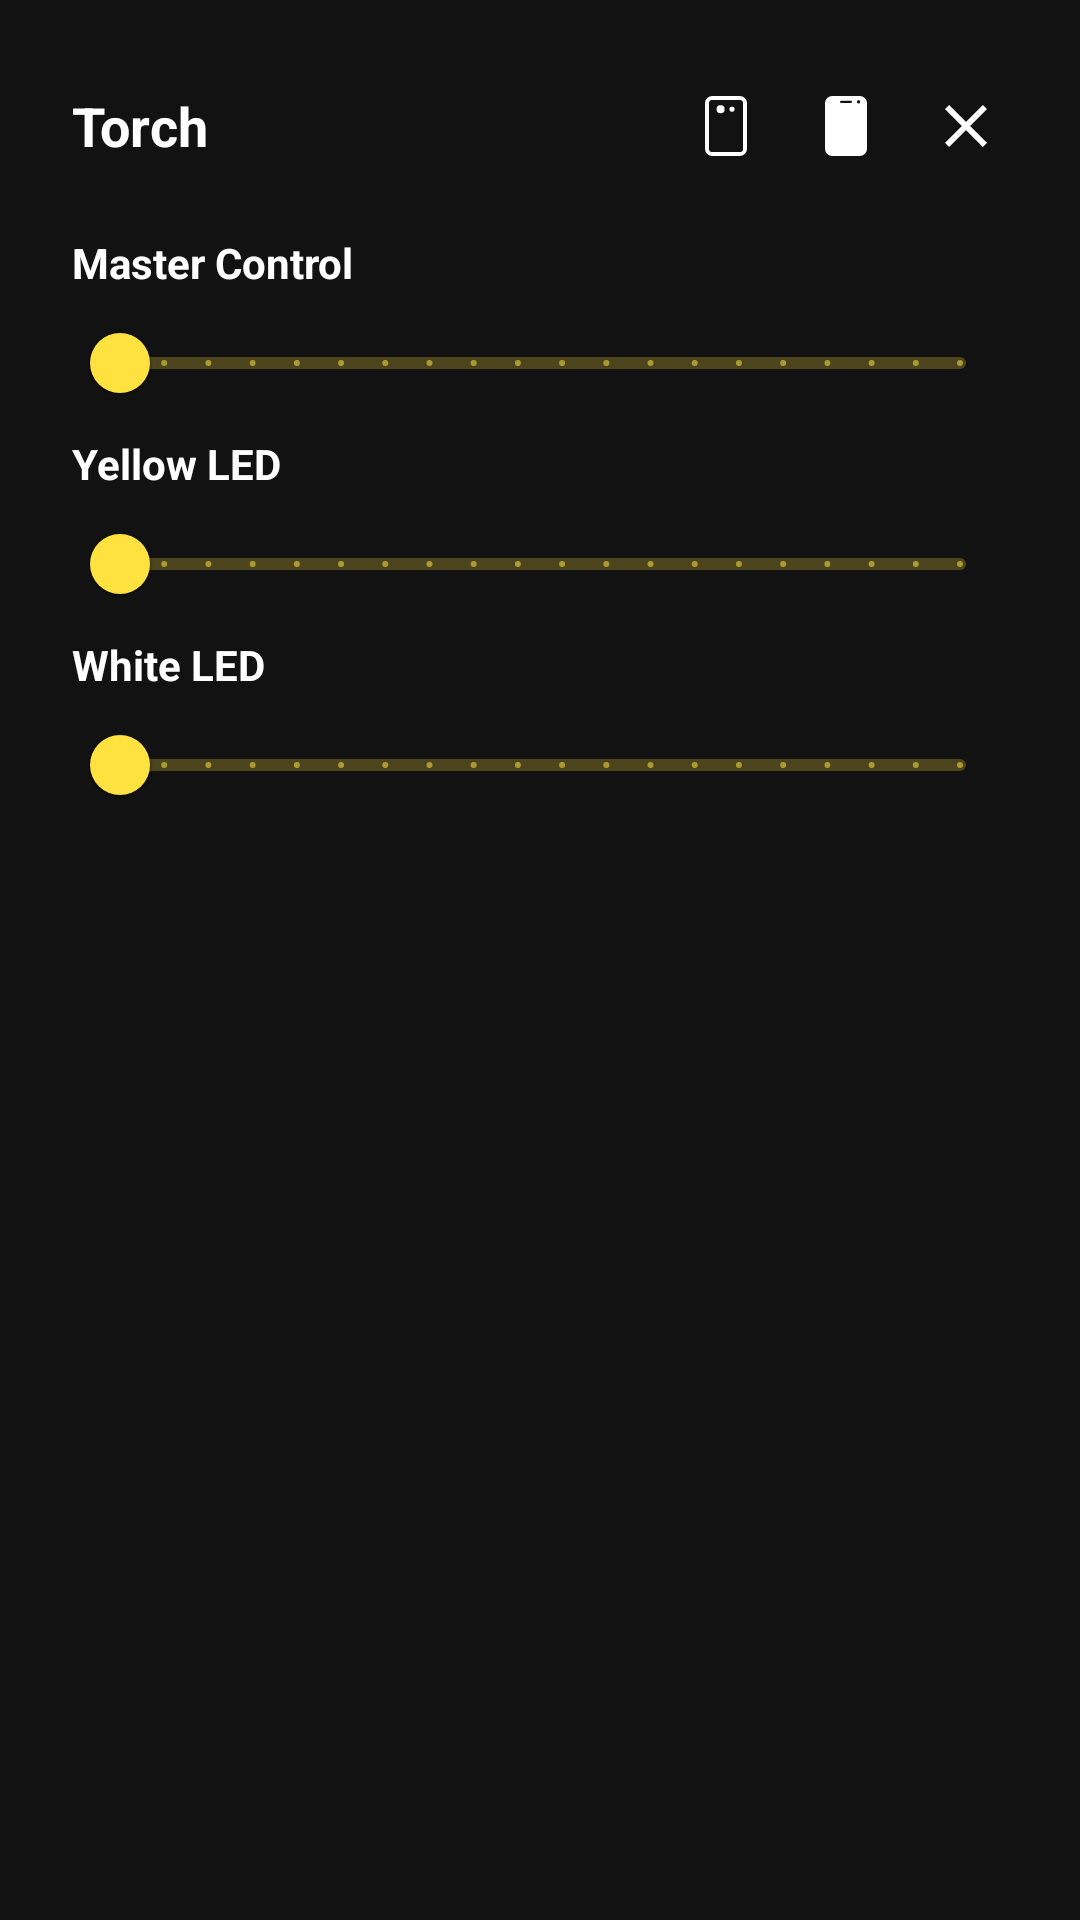

This screen was rendered from an Android layout file. Write that file and the resources it references.
<!-- AndroidManifest.xml: application theme AppTheme -->
<!-- res/layout/floating_popup_torch.xml -->
<?xml version="1.0" encoding="utf-8"?>
<LinearLayout xmlns:android="http://schemas.android.com/apk/res/android"
    xmlns:app="http://schemas.android.com/apk/res-auto"
    android:layout_width="match_parent"
    android:layout_height="wrap_content"
    android:background="@drawable/bg_floating_popup"
    android:orientation="vertical"
    android:padding="24dp">

    <LinearLayout
        android:id="@+id/popupDragHandle"
        android:layout_width="match_parent"
        android:layout_height="wrap_content"
        android:orientation="horizontal"
        android:gravity="center_vertical">

        <TextView
            android:layout_width="0dp"
            android:layout_height="wrap_content"
            android:layout_weight="1"
            android:text="Torch"
            android:textColor="#FFFFFF"
            android:textSize="18sp"
            android:textStyle="bold" />

        <ImageButton
            android:id="@+id/popupRearFlashButton"
            android:layout_width="36dp"
            android:layout_height="36dp"
            android:background="@android:color/transparent"
            android:src="@drawable/ic_flash_rear" />

        <ImageButton
            android:id="@+id/popupFrontFlashButton"
            android:layout_width="36dp"
            android:layout_height="36dp"
            android:layout_marginStart="4dp"
            android:background="@android:color/transparent"
            android:src="@drawable/ic_flash_front" />

        <ImageButton
            android:id="@+id/popupCloseButton"
            android:layout_width="28dp"
            android:layout_height="28dp"
            android:layout_marginStart="8dp"
            android:background="@drawable/bg_floating_popup_close"
            android:padding="4dp"
            android:src="@drawable/ic_close" />

    </LinearLayout>

    <TextView
        android:layout_width="wrap_content"
        android:layout_height="wrap_content"
        android:layout_marginTop="18dp"
        android:text="Master Control"
        android:textColor="#FFFFFF"
        android:textSize="14sp"
        android:textStyle="bold" />

    <com.google.android.material.slider.Slider
        android:id="@+id/popupMasterSlider"
        android:layout_width="match_parent"
        android:layout_height="wrap_content"
        android:stepSize="1"
        android:theme="@style/SliderTheme"
        android:value="1"
        android:valueFrom="1"
        android:valueTo="20" />

    <TextView
        android:layout_width="wrap_content"
        android:layout_height="wrap_content"
        android:text="Yellow LED"
        android:textColor="#FFFFFF"
        android:textSize="14sp"
        android:textStyle="bold" />

    <com.google.android.material.slider.Slider
        android:id="@+id/popupYellowSlider"
        android:layout_width="match_parent"
        android:layout_height="wrap_content"
        android:stepSize="1"
        android:theme="@style/SliderTheme"
        android:value="1"
        android:valueFrom="1"
        android:valueTo="20" />

    <TextView
        android:layout_width="wrap_content"
        android:layout_height="wrap_content"
        android:text="White LED"
        android:textColor="#FFFFFF"
        android:textSize="14sp"
        android:textStyle="bold" />

    <com.google.android.material.slider.Slider
        android:id="@+id/popupWhiteSlider"
        android:layout_width="match_parent"
        android:layout_height="wrap_content"
        android:stepSize="1"
        android:theme="@style/SliderTheme"
        android:value="1"
        android:valueFrom="1"
        android:valueTo="20" />

</LinearLayout>
<!-- resources referenced by this layout -->
<resources>
  <!-- drawable bg_floating_popup (drawable) -->
  <?xml version="1.0" encoding="utf-8"?>
  <shape xmlns:android="http://schemas.android.com/apk/res/android"
      android:shape="rectangle">
      <solid android:color="#F5121212" />
      <corners android:radius="20dp" />
  </shape>
  <!-- drawable ic_close (drawable) -->
  <vector xmlns:android="http://schemas.android.com/apk/res/android"
      android:height="24dp"
      android:width="24dp"
      android:viewportWidth="24"
      android:viewportHeight="24"
      android:tint="#FFFFFF">
      <path
          android:fillColor="#FF000000"
          android:pathData="M19,6.41 L17.59,5 12,10.59 6.41,5 5,6.41 10.59,12 5,17.59 6.41,19 12,13.41 17.59,19 19,17.59 13.41,12z" />
  </vector>
  <!-- drawable ic_flash_front (drawable) -->
  <vector xmlns:android="http://schemas.android.com/apk/res/android"
      android:height="24dp"
      android:width="24dp"
      android:viewportWidth="24"
      android:viewportHeight="24">
      
      <path
          android:fillColor="#fff"
          android:fillType="evenOdd"
          android:pathData="
              M7.4,2 H16.6 A2.4,2.4 0 0 1 19,4.4 V19.6 A2.4,2.4 0 0 1 16.6,22 H7.4
              A2.4,2.4 0 0 1 5,19.6 V4.4 A2.4,2.4 0 0 1 7.4,2 Z
  
              M10.35,3.6 H13.65 A0.35,0.35 0 0 1 14,3.95 A0.35,0.35 0 0 1 13.65,4.3 H10.35
              A0.35,0.35 0 0 1 10,3.95 A0.35,0.35 0 0 1 10.35,3.6 Z
  
              M16.75,3.95 A0.55,0.55 0 1 1 15.65,3.95 A0.55,0.55 0 1 1 16.75,3.95 Z" />
  </vector>
  <!-- drawable ic_flash_rear (drawable) -->
  <vector xmlns:android="http://schemas.android.com/apk/res/android"
      android:height="24dp"
      android:width="24dp"
      android:viewportWidth="24"
      android:viewportHeight="24">
      
      <path
          android:fillColor="#fff"
          android:fillType="evenOdd"
          android:pathData="
              M7.4,2 H16.6 A2.4,2.4 0 0 1 19,4.4 V19.6 A2.4,2.4 0 0 1 16.6,22 H7.4
              A2.4,2.4 0 0 1 5,19.6 V4.4 A2.4,2.4 0 0 1 7.4,2 Z
  
              M7.5,3.3 H16.5 A1.2,1.2 0 0 1 17.7,4.5 V19.5 A1.2,1.2 0 0 1 16.5,20.7 H7.5
              A1.2,1.2 0 0 1 6.3,19.5 V4.5 A1.2,1.2 0 0 1 7.5,3.3 Z
  
              M11.55,6.4 A1.35,1.35 0 1 1 8.85,6.4 A1.35,1.35 0 1 1 11.55,6.4 Z
  
              M14.85,6.4 A0.85,0.85 0 1 1 13.15,6.4 A0.85,0.85 0 1 1 14.85,6.4 Z" />
  </vector>
  <style name="SliderTheme" parent="ThemeOverlay.MaterialComponents">
          <item name="colorPrimary">@color/colorAccent</item>
          <item name="colorOnPrimary">#000000</item>
          <item name="colorOnSurface">#FFFFFF</item>
      </style>
  <style name="AppTheme" parent="Theme.MaterialComponents.NoActionBar">
          <item name="colorPrimary">@color/colorPrimary</item>
          <item name="colorPrimaryDark">@color/colorPrimaryDark</item>
          <item name="colorAccent">@color/colorAccent</item>
      </style>
  <color name="colorAccent">#ffe240</color>
  <color name="colorPrimary">#e2381e</color>
  <color name="colorPrimaryDark">#d4371f</color>
</resources>
